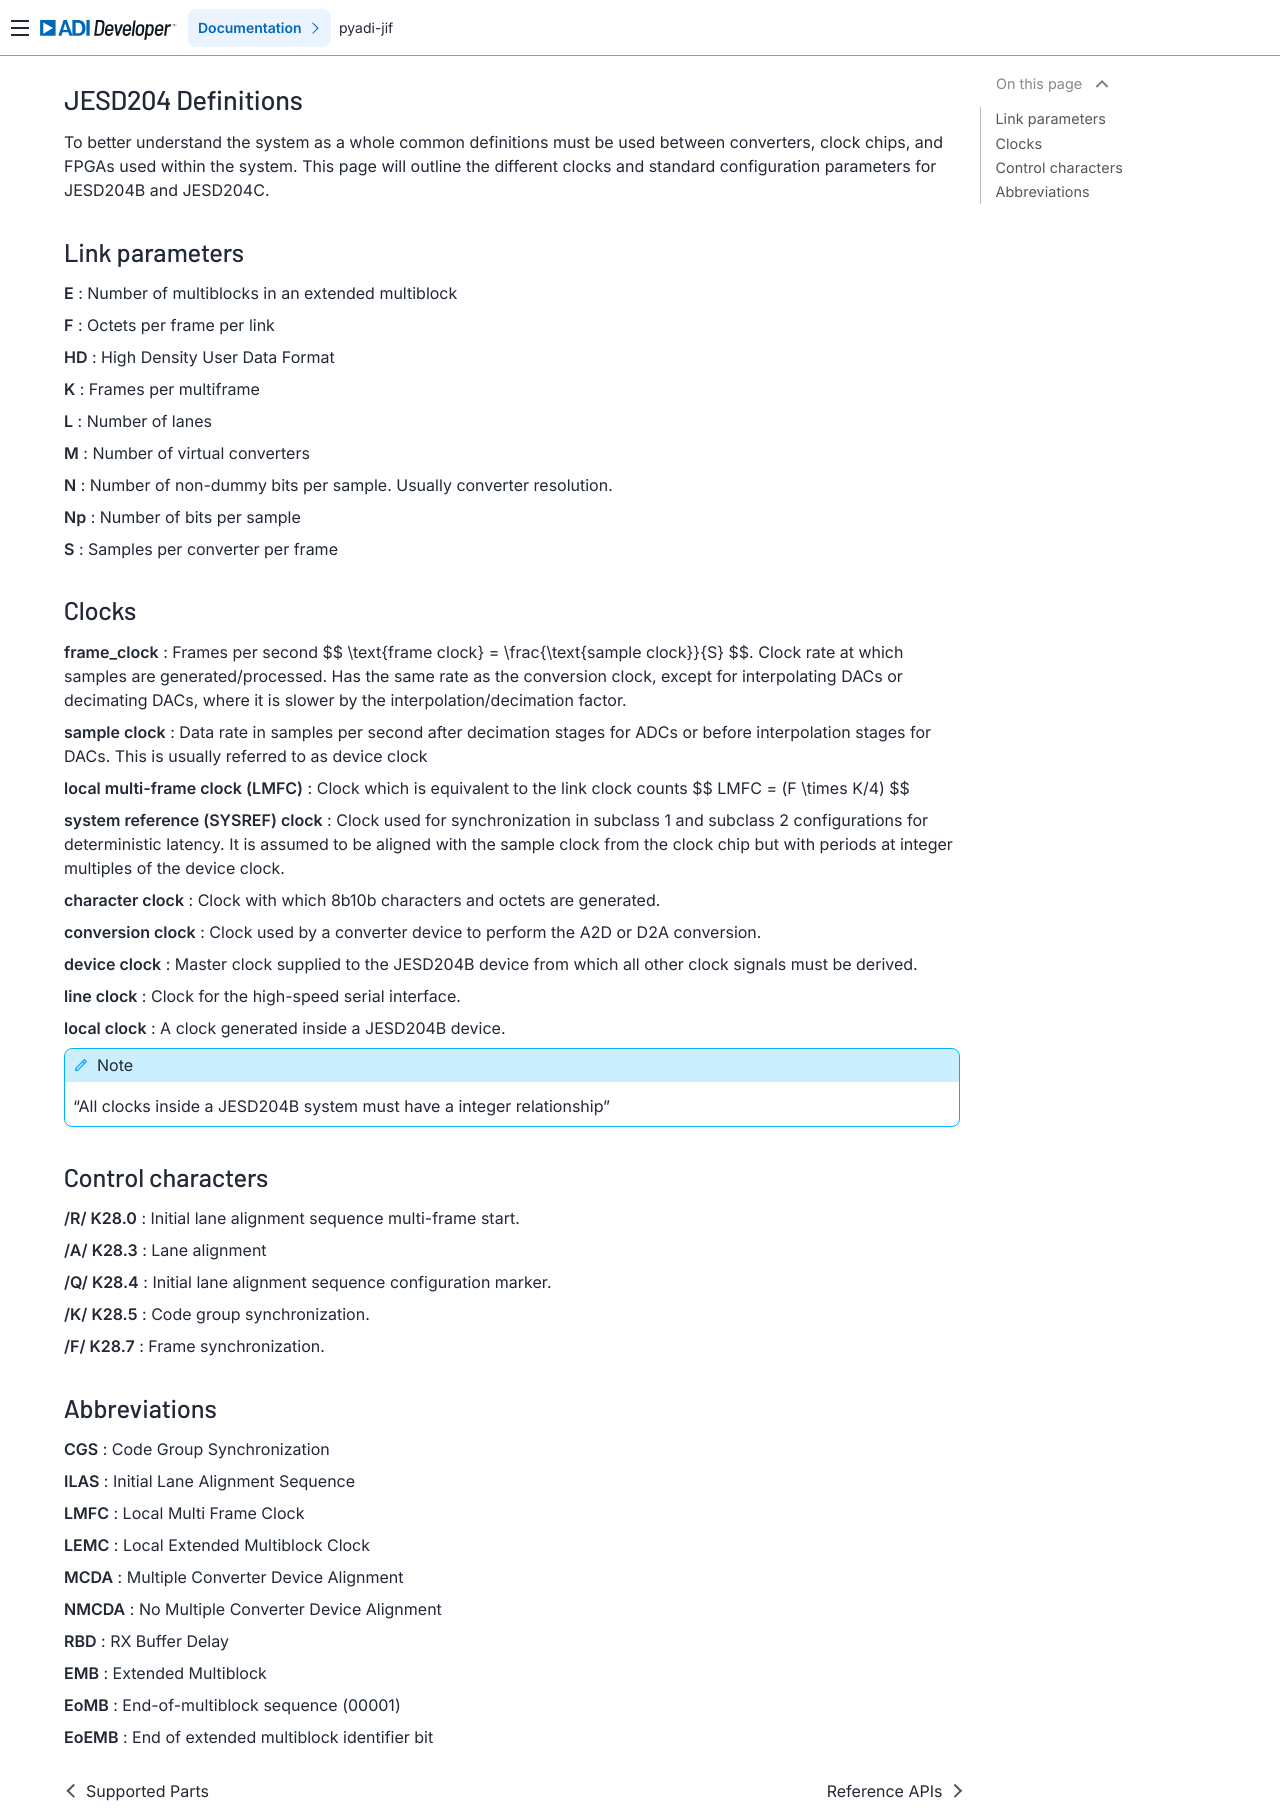

repository: analogdevicesinc/pyadi-jif · page: defs/index.html · generator: sphinx

# JESD204 Definitions

To better understand the system as a whole common definitions must be used between converters, clock chips, and FPGAs used within the system. This page will outline the different clocks and standard configuration parameters for JESD204B and JESD204C.

### Link parameters

<!-- vale off -->

**E**
: Number of multiblocks in an extended multiblock

**F**
: Octets per frame per link

**HD**
: High Density User Data Format

**K**
: Frames per multiframe

**L**
: Number of lanes

**M**
: Number of virtual converters

**N**
: Number of non-dummy bits per sample. Usually converter resolution.

**Np**
: Number of bits per sample

**S**
: Samples per converter per frame

<!-- vale on -->

### Clocks

<!-- vale off -->
**frame_clock**
: Frames per second $$ \text{frame clock} = \frac{\text{sample clock}}{S} $$. Clock rate at which samples are generated/processed. Has the same rate as the conversion clock, except for interpolating DACs or decimating DACs, where it is slower by the interpolation/decimation factor.
<!-- vale on -->

**sample clock**
: Data rate in samples per second after decimation stages for ADCs or before interpolation stages for DACs. This is usually referred to as device clock

**local multi-frame clock (LMFC)**
: Clock which is equivalent to the link clock counts $$ LMFC = (F \times K/4) $$

**system reference (SYSREF) clock**
: Clock used for synchronization in subclass 1 and subclass 2 configurations for deterministic latency. It is assumed to be aligned with the sample clock from the clock chip but with periods at integer multiples of the device clock.

**character clock**
: Clock with which 8b10b characters and octets are generated.

**conversion clock**
: Clock used by a converter device to perform the A2D or D2A conversion.

**device clock**
: Master clock supplied to the JESD204B device from which all other clock signals must be derived.

**line clock**
: Clock for the high-speed serial interface.

**local clock**
: A clock generated inside a JESD204B device.

!!! info "All clocks inside a JESD204B system must have a integer relationship"

### Control characters

**/R/ K28.0**
: Initial lane alignment sequence multi-frame start.

**/A/ K28.3**
: Lane alignment

**/Q/ K28.4**
: Initial lane alignment sequence configuration marker.

**/K/ K28.5**
: Code group synchronization.

**/F/ K28.7**
: Frame synchronization.

### Abbreviations

**CGS**
: Code Group Synchronization

**ILAS**
: Initial Lane Alignment Sequence

**LMFC**
: Local Multi Frame Clock

**LEMC**
: Local Extended Multiblock Clock

**MCDA**
: Multiple Converter Device Alignment

**NMCDA**
: No Multiple Converter Device Alignment

**RBD**
: RX Buffer Delay

**EMB**
: Extended Multiblock

**EoMB**
: End-of-multiblock sequence (00001)

**EoEMB**
: End of extended multiblock identifier bit
